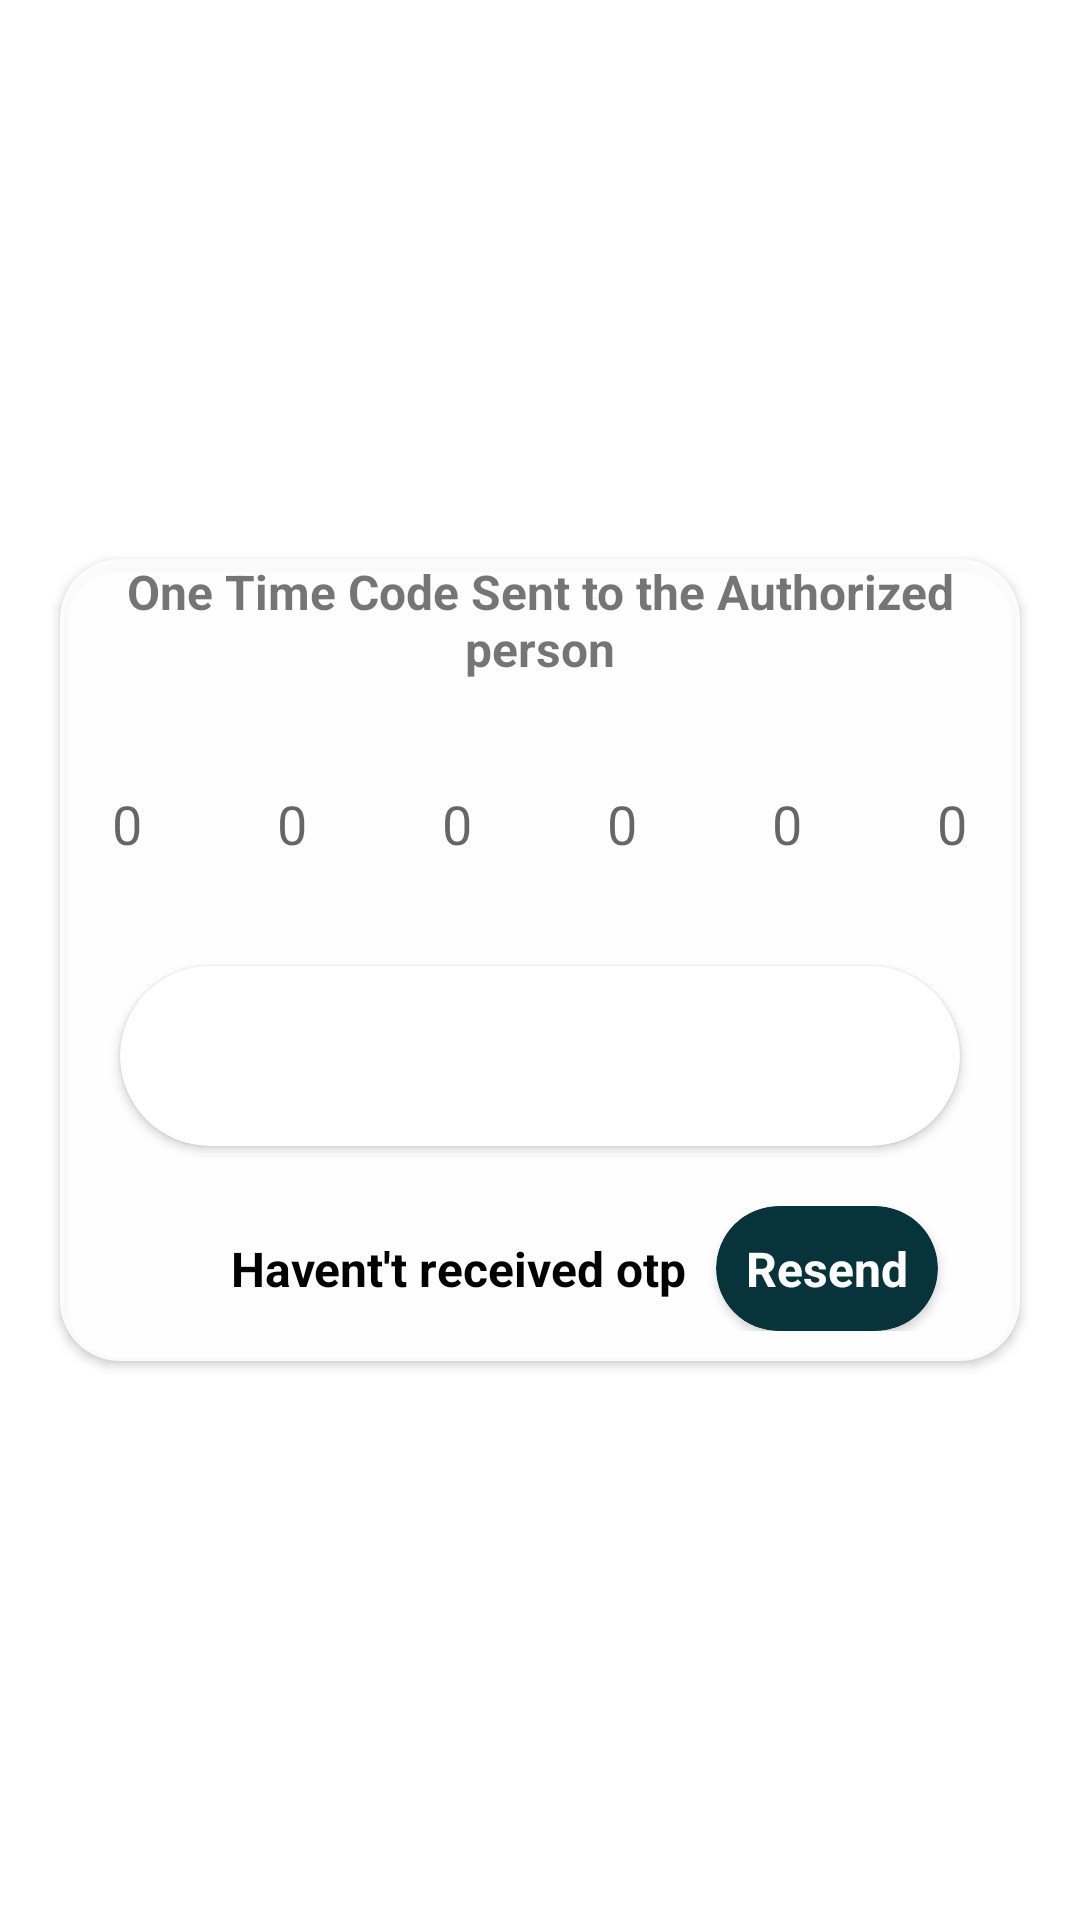

The Android layout XML behind this screen, and the referenced resources:
<!-- AndroidManifest.xml: application theme Theme.OneStoreAdmin -->
<!-- res/layout/activity_otpactivity.xml -->
<?xml version="1.0" encoding="utf-8"?>
<androidx.constraintlayout.widget.ConstraintLayout xmlns:android="http://schemas.android.com/apk/res/android"
    xmlns:app="http://schemas.android.com/apk/res-auto"
    xmlns:tools="http://schemas.android.com/tools"
    android:layout_width="match_parent"
    android:background="@color/backgroundcolor"
    android:layout_height="match_parent"
    tools:context=".activity.LoginActivity">

    <androidx.cardview.widget.CardView
        android:layout_width="match_parent"
        android:layout_height="wrap_content"
        android:backgroundTint="#CDFFFFFF"
        app:cardCornerRadius="20dp"
        android:layout_marginRight="20dp"
        android:layout_marginLeft="20dp"
        app:layout_constraintBottom_toBottomOf="parent"
        app:layout_constraintEnd_toEndOf="parent"
        app:layout_constraintStart_toStartOf="parent"
        app:layout_constraintTop_toTopOf="parent">

        <LinearLayout
            android:layout_width="match_parent"
            android:layout_height="match_parent"
            android:background="#77FFFFFF"
            android:orientation="vertical">


            <TextView
                android:layout_width="match_parent"
                android:textAlignment="center"
                android:layout_height="wrap_content"
                android:text="One Time Code Sent to the Authorized person"
                android:textColor="@color/blue"
                android:textSize="16dp"
                android:textStyle="bold" />


            <LinearLayout
                android:layout_width="match_parent"
                android:layout_height="wrap_content"
                android:layout_marginTop="20dp"
                android:layout_marginLeft="10dp"
                android:layout_marginRight="10dp"
                android:gravity="center"
                android:orientation="horizontal">

                <EditText
                    android:id="@+id/userotp1"
                    android:layout_width="45dp"
                    android:layout_height="45dp"
                    android:background="@color/backgroundcolor"
                    android:ems="10"
                    android:layout_margin="5dp"
                    android:textColor="@color/black"
                    android:gravity="center"
                    android:inputType="number"
                    android:hint="0"/>

                <EditText
                    android:id="@+id/userotp2"
                    android:layout_width="45dp"
                    android:layout_margin="5dp"
                    android:textColor="@color/black"
                    android:layout_height="45dp"
                    android:background="@color/backgroundcolor"
                    android:ems="10"
                    android:gravity="center"
                    android:hint="0"
                    android:inputType="number"/>

                <EditText
                    android:id="@+id/userotp3"
                    android:layout_width="45dp"
                    android:layout_margin="5dp"
                    android:textColor="@color/black"
                    android:layout_height="45dp"
                    android:background="@color/backgroundcolor"
                    android:ems="10"
                    android:inputType="number"
                    android:gravity="center"
                    android:hint="0" />

                <EditText
                    android:id="@+id/userotp4"
                    android:layout_width="45dp"
                    android:layout_height="45dp"
                    android:layout_margin="5dp"
                    android:textColor="@color/black"
                    android:background="@color/backgroundcolor"
                    android:ems="10"
                    android:inputType="number"
                    android:gravity="center"
                    android:hint="0" />


                <EditText
                    android:id="@+id/userotp5"
                    android:layout_width="45dp"
                    android:layout_margin="5dp"
                    android:textColor="@color/black"
                    android:layout_height="45dp"
                    android:background="@color/backgroundcolor"
                    android:ems="10"
                    android:inputType="number"
                    android:gravity="center"
                    android:hint="0" />


                <EditText
                    android:id="@+id/userotp6"
                    android:layout_width="45dp"
                    android:layout_height="45dp"
                    android:background="@color/backgroundcolor"
                    android:ems="10"
                    android:textColor="@color/black"
                    android:layout_margin="5dp"
                    android:inputType="number"
                    android:gravity="center"
                    android:hint="0"/>

            </LinearLayout>

            <androidx.cardview.widget.CardView
                android:id="@+id/verifybtn"
                android:layout_width="match_parent"
                android:layout_height="60dp"
                android:layout_marginLeft="20dp"
                android:layout_marginTop="20dp"
                android:layout_marginRight="20dp"
                android:backgroundTint="@color/blue"
                app:cardCornerRadius="50dp">

                <TextView
                    android:layout_width="match_parent"
                    android:layout_height="match_parent"
                    android:gravity="center"
                    android:text="VERIFY"
                    android:textColor="@color/white"
                    android:textSize="18dp"
                    android:textStyle="bold" />

                <ProgressBar
                    android:id="@+id/progressBarVerify"
                    style="?android:attr/progressBarStyle"
                    android:layout_width="wrap_content"
                    android:visibility="invisible"
                    android:layout_height="wrap_content"
                    android:layout_gravity="right"
                    android:layout_margin="10dp"/>


            </androidx.cardview.widget.CardView>

            <LinearLayout
                android:layout_width="match_parent"
                android:layout_height="wrap_content"
                android:layout_marginTop="20dp"
                android:layout_marginBottom="10dp"
                android:gravity="center"
                android:orientation="horizontal">

                <TextView
                    android:layout_width="wrap_content"
                    android:layout_height="wrap_content"
                    android:layout_marginLeft="30dp"
                    android:text="Havent't received otp"
                    android:textColor="@color/black"
                    android:textSize="16dp"
                    android:textStyle="bold" />

                <androidx.cardview.widget.CardView
                    android:id="@+id/resend"
                    app:cardCornerRadius="80dp"
                    android:backgroundTint="#06343A"
                    android:layout_width="wrap_content"
                    android:layout_height="wrap_content"
                    android:layout_marginLeft="10dp">

                    <TextView
                        android:layout_width="wrap_content"
                        android:layout_height="wrap_content"
                        android:text="Resend"
                        android:padding="10dp"
                        android:textColor="@color/white"
                        android:textStyle="bold"
                        android:textSize="16dp"/>

                </androidx.cardview.widget.CardView>
            </LinearLayout>
        </LinearLayout>

    </androidx.cardview.widget.CardView>

</androidx.constraintlayout.widget.ConstraintLayout>
<!-- resources referenced by this layout -->
<resources>
  <color name="black">#FF000000</color>
  <color name="white">#FFFFFFFF</color>
  <style name="Theme.OneStoreAdmin" parent="Theme.MaterialComponents.Light.NoActionBar">
          
          <item name="colorPrimary">@color/purple_500</item>
          <item name="colorPrimaryVariant">@color/purple_700</item>
          <item name="colorOnPrimary">@color/white</item>
          
          <item name="colorSecondary">@color/teal_200</item>
          <item name="colorSecondaryVariant">@color/teal_700</item>
          <item name="colorOnSecondary">@color/black</item>
          
          <item name="android:statusBarColor">?attr/colorPrimaryVariant</item>
          
      </style>
  <color name="purple_500">#FF6200EE</color>
  <color name="purple_700">#FF3700B3</color>
  <color name="teal_200">#FF03DAC5</color>
  <color name="teal_700">#FF018786</color>
</resources>
